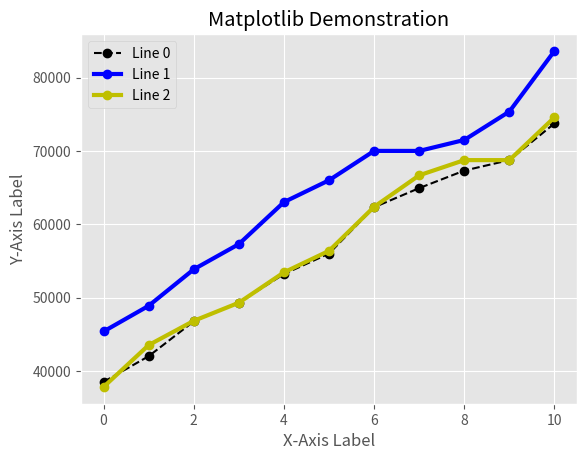

The script that saved this image:
from matplotlib import pyplot as plt
plt.style.use("ggplot")

# X-axis values
x_axis = [0, 1, 2, 3, 4, 5, 6, 7, 8, 9, 10]

# Y-axis values
line_0 = [38496, 42000, 46752, 49320, 53200,
         56000, 62316, 64928, 67317, 68748, 73752]

line_1 = [45372, 48876, 53850, 57287, 63016,
            65998, 70003, 70000, 71496, 75370, 83640]

line_2 = [37810, 43515, 46823, 49293, 53437,
            56373, 62375, 66674, 68745, 68746, 74583]

# Plotting and styling of lines
plt.plot(x_axis, line_0, color="k", linestyle="--", marker="o", label="Line 0")
plt.plot(x_axis, line_1, color="b", marker="o", linewidth=3, label="Line 1")
plt.plot(x_axis, line_2, color="y", marker="o", linewidth=3, label="Line 2")

# Plot setup
plt.xlabel("X-Axis Label")
plt.ylabel("Y-Axis Label")
plt.title("Matplotlib Demonstration")
plt.grid(True)
plt.legend()
plt.show()